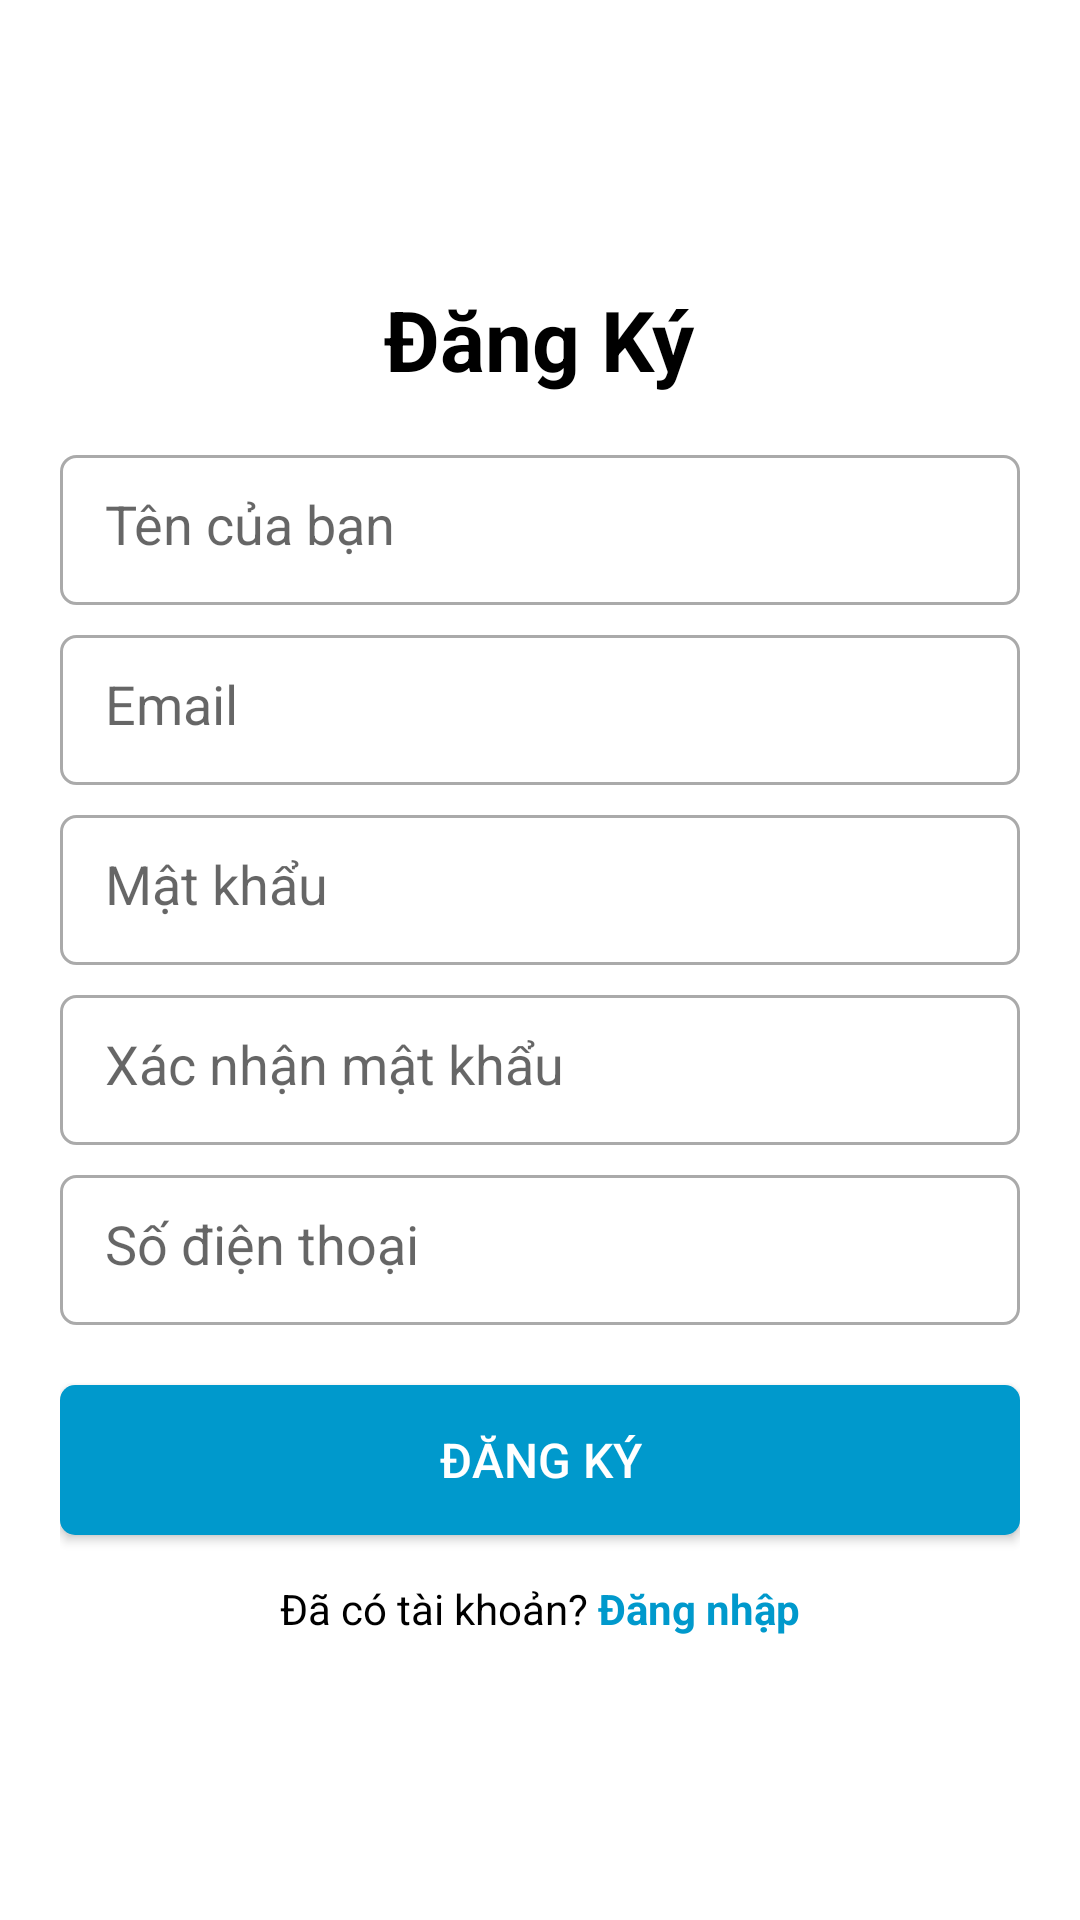

Reconstruct the res/layout file that produces this screen, plus the resources it refers to.
<!-- AndroidManifest.xml: application theme Theme.SmartLearningApp -->
<!-- res/layout/activity_register.xml -->
<?xml version="1.0" encoding="utf-8"?>
<LinearLayout xmlns:android="http://schemas.android.com/apk/res/android"
    android:layout_width="match_parent"
    android:layout_height="match_parent"
    android:orientation="vertical"
    android:gravity="center"
    android:padding="20dp"
    android:background="@android:color/white">

    <TextView
        android:id="@+id/tvTitle"
        android:layout_width="wrap_content"
        android:layout_height="wrap_content"
        android:text="Đăng Ký"
        android:textSize="28sp"
        android:textStyle="bold"
        android:textColor="@android:color/black"
        android:layout_marginBottom="20dp" />

    <EditText
        android:id="@+id/edtName"
        android:layout_width="match_parent"
        android:layout_height="50dp"
        android:hint="Tên của bạn"
        android:inputType="text"
        android:padding="15dp"
        android:layout_marginBottom="10dp"
        android:background="@drawable/edit_text_background" />

    <EditText
        android:id="@+id/edtEmail"
        android:layout_width="match_parent"
        android:layout_height="50dp"
        android:hint="Email"
        android:inputType="textEmailAddress"
        android:padding="15dp"
        android:layout_marginBottom="10dp"
        android:background="@drawable/edit_text_background" />

    <EditText
        android:id="@+id/edtPassword"
        android:layout_width="match_parent"
        android:layout_height="50dp"
        android:hint="Mật khẩu"
        android:inputType="textPassword"
        android:padding="15dp"
        android:layout_marginBottom="10dp"
        android:background="@drawable/edit_text_background" />

    <EditText
        android:id="@+id/edtConfirmPassword"
        android:layout_width="match_parent"
        android:layout_height="50dp"
        android:hint="Xác nhận mật khẩu"
        android:inputType="textPassword"
        android:padding="15dp"
        android:layout_marginBottom="10dp"
        android:background="@drawable/edit_text_background" />

    <EditText
        android:id="@+id/edtPhone"
        android:layout_width="match_parent"
        android:layout_height="50dp"
        android:hint="Số điện thoại"
        android:inputType="phone"
        android:padding="15dp"
        android:layout_marginBottom="20dp"
        android:background="@drawable/edit_text_background" />

    <Button
        android:id="@+id/btnRegister"
        android:layout_width="match_parent"
        android:layout_height="50dp"
        android:text="Đăng Ký"
        android:textSize="16sp"
        android:textColor="@android:color/white"
        android:background="@drawable/button_background"
        android:layout_marginBottom="15dp" />

    <LinearLayout
        android:layout_width="wrap_content"
        android:layout_height="wrap_content"
        android:orientation="horizontal"
        android:gravity="center">

        <TextView
            android:layout_width="wrap_content"
            android:layout_height="wrap_content"
            android:text="Đã có tài khoản? "
            android:textColor="@android:color/black" />

        <TextView
            android:id="@+id/tvLogin"
            android:layout_width="wrap_content"
            android:layout_height="wrap_content"
            android:text="Đăng nhập"
            android:textColor="@android:color/holo_blue_dark"
            android:textStyle="bold" />

    </LinearLayout>

</LinearLayout>
<!-- resources referenced by this layout -->
<resources>
  <!-- drawable button_background (drawable) -->
  <?xml version="1.0" encoding="utf-8"?>
  <shape xmlns:android="http://schemas.android.com/apk/res/android">
      <solid android:color="@android:color/holo_blue_dark" />
      <corners android:radius="5dp" />
  </shape>
  <!-- drawable edit_text_background (drawable) -->
  <?xml version="1.0" encoding="utf-8"?>
  <shape xmlns:android="http://schemas.android.com/apk/res/android">
      <solid android:color="@android:color/white" />
      <stroke
          android:width="1dp"
          android:color="@android:color/darker_gray" />
      <corners android:radius="5dp" />
  </shape>
  <style name="Theme.SmartLearningApp" parent="Theme.AppCompat.Light.DarkActionBar">
          <item name="colorPrimary">@android:color/holo_blue_dark</item>
          <item name="colorPrimaryDark">@android:color/holo_blue_dark</item>
          <item name="colorAccent">@android:color/holo_blue_bright</item>
      </style>
</resources>
